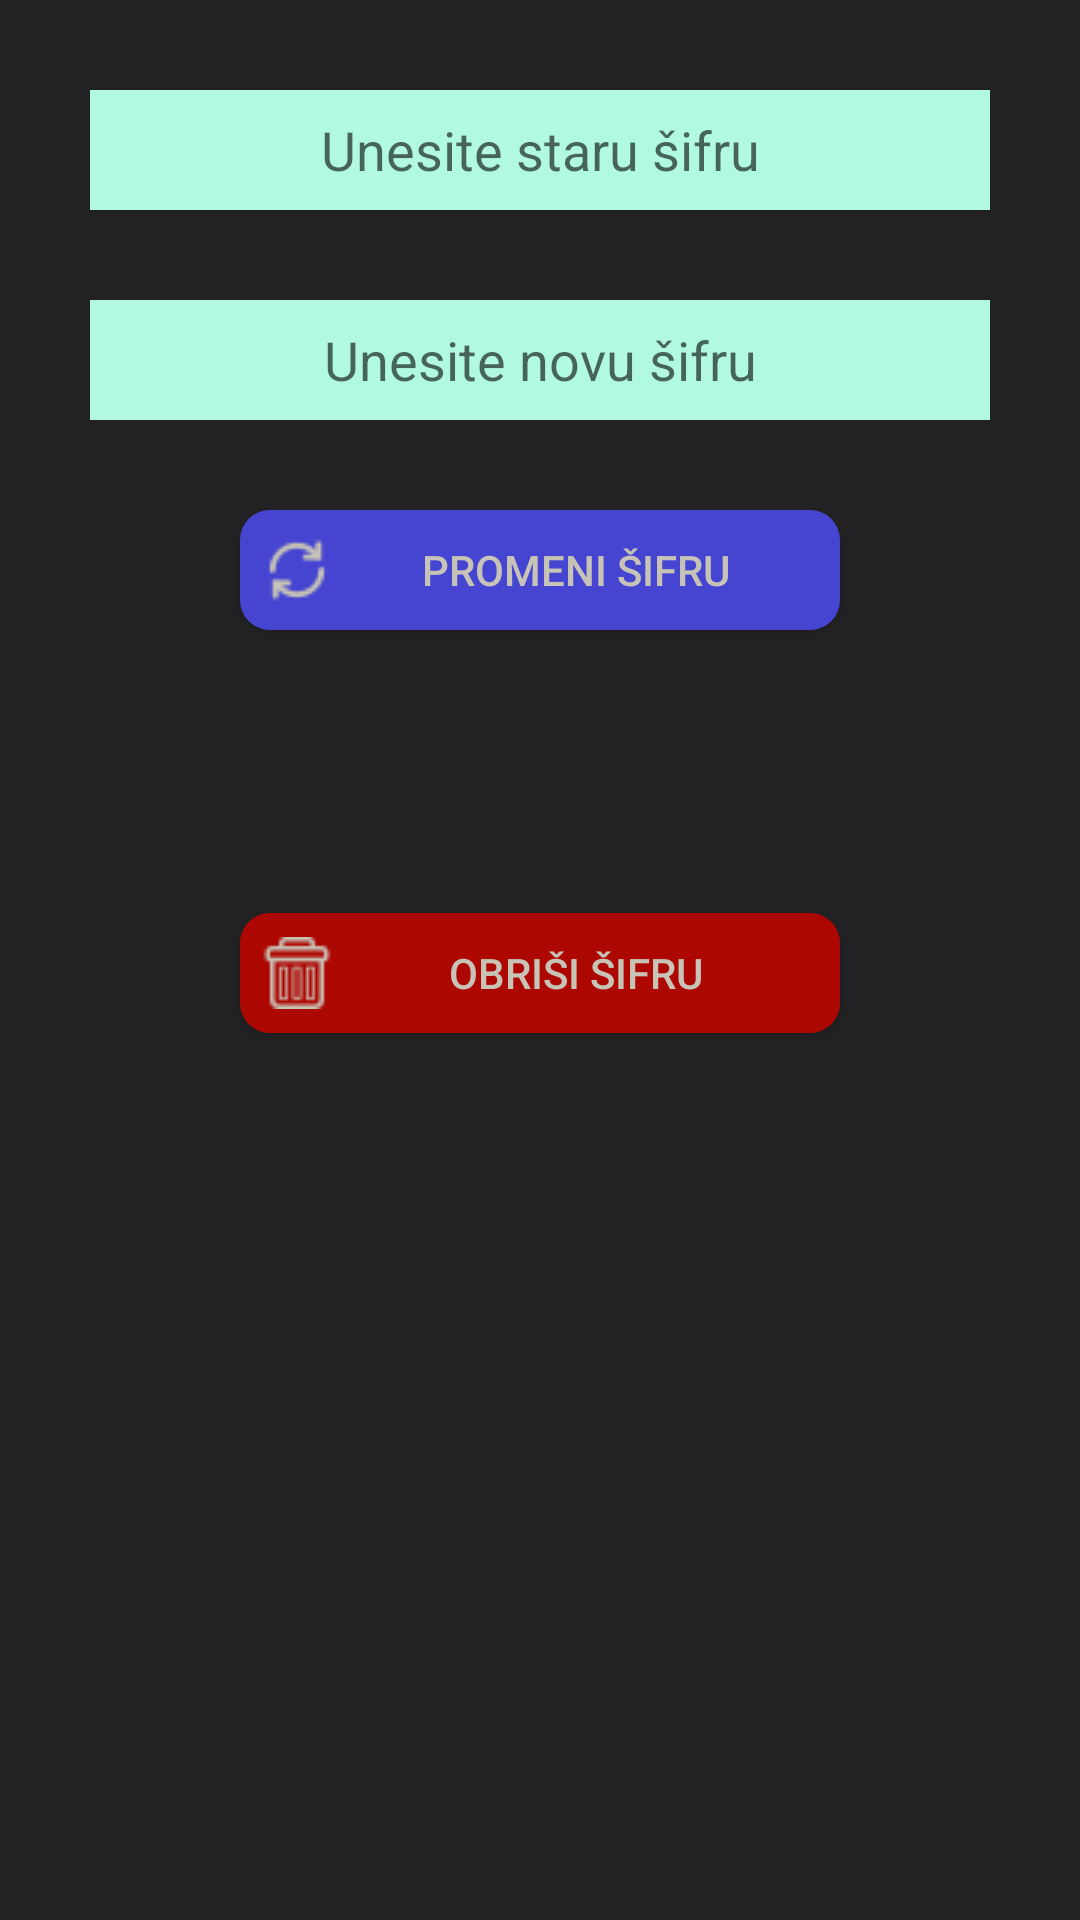

Write the Android layout XML for this screen, with the resource values it uses.
<!-- AndroidManifest.xml: application theme AppTheme -->
<!-- res/layout/promena_sifre.xml -->
<?xml version="1.0" encoding="utf-8"?>
<LinearLayout
    xmlns:android="http://schemas.android.com/apk/res/android" android:layout_width="match_parent"
    android:layout_height="match_parent"
    android:orientation="vertical"
    android:background="@color/darkGrey"
    >

    <EditText
        android:id="@+id/oldpass"
        android:layout_width="300dp"
        android:layout_height="40dp"
        android:hint="Unesite staru šifru"
        android:background="@color/pozadinaForme"
        android:textColor="@color/lightGrey"
        android:layout_gravity="center"
        android:layout_marginTop="30dp"
        android:textAlignment="center"
        android:inputType="textPassword"
        />




        <EditText
            android:id="@+id/newpass"
            android:layout_width="300dp"
            android:layout_height="40dp"
            android:hint="Unesite novu šifru"
           android:background="@color/pozadinaForme"
            android:textColor="@color/lightGrey"
            android:layout_gravity="center_horizontal"
            android:layout_marginTop="30dp"
          android:textAlignment="center"
            android:inputType="textPassword"
            />

    
        
        
        
        
        
        
        

        <Button
            android:id="@+id/promeniSifru"
            android:text="Promeni šifru"

            android:background="@drawable/delete_all_beleske"
            android:textColor="@color/darkBelo"
            android:layout_width="200dp"
            android:layout_centerInParent="true"
            android:layout_height="40dp"
            android:layout_marginTop="30dp"
            android:backgroundTint="@color/blue"
            android:layout_gravity="center_horizontal"
            android:drawableLeft="@drawable/update2_24x24"
            android:drawableTint="@color/darkBelo"
            />


    <TextView
        android:id="@+id/message2"
        android:text=""
        android:textSize="18dp"
        android:layout_width="match_parent"
        android:layout_height="wrap_content"
        android:textColor="@color/red"
        android:gravity="center"
        android:layout_marginTop="20dp"
        android:layout_marginHorizontal="40dp"
       />



    <Button
        android:id="@+id/obrisiSifru"
        android:text="Obriši šifru"
        android:drawableLeft="@drawable/trash_white_24x24"
        android:drawableTint="@color/darkBelo"
        android:background="@drawable/delete_all_beleske"
        android:textColor="@color/darkBelo"
        android:layout_width="200dp"
        android:layout_centerInParent="true"
        android:layout_height="40dp"
        android:layout_marginTop="50dp"
        android:backgroundTint="@color/red"
        android:layout_gravity="center_horizontal"


        />

</LinearLayout>
<!-- resources referenced by this layout -->
<resources>
  <color name="aqua">#103268</color>
  <color name="blue">#4545d1</color>
  <color name="darkBelo">#c7c3b7</color>
  <color name="darkGrey">#222224</color>
  <color name="lightGrey">#715C5C</color>
  <color name="pozadinaForme">#B1FAE0</color>
  <color name="red">#ad0702</color>
  <!-- drawable delete_all_beleske (drawable) -->
  <?xml version="1.0" encoding="utf-8"?>
      <shape xmlns:android="http://schemas.android.com/apk/res/android"
          >
          
          
          <gradient android:startColor="#E50D34" android:endColor="#E50D34" android:angle="270"/>
          <padding android:left="7dp" android:top="7dp" android:right="7dp" android:bottom="7dp"/>
          <corners android:radius="10dp"/>
  
      </shape>
  
  
  <!-- drawable trash_white_24x24: png bitmap (drawable, 433 bytes) -->
  <!-- drawable update2_24x24: png bitmap (drawable, 473 bytes) -->
  <style name="AppTheme" parent="Theme.AppCompat.Light.DarkActionBar">
          
          <item name="colorPrimary">@color/colorPrimary</item>
          <item name="colorPrimaryDark">@color/colorPrimaryDark</item>
          <item name="colorAccent">@color/colorAccent</item>
          <item name="preferenceTheme">@style/PreferenceThemeOverlay</item>
      </style>
  <color name="colorPrimary">#008577</color>
  <color name="colorPrimaryDark">#00574B</color>
  <color name="colorAccent">#D81B60</color>
</resources>
